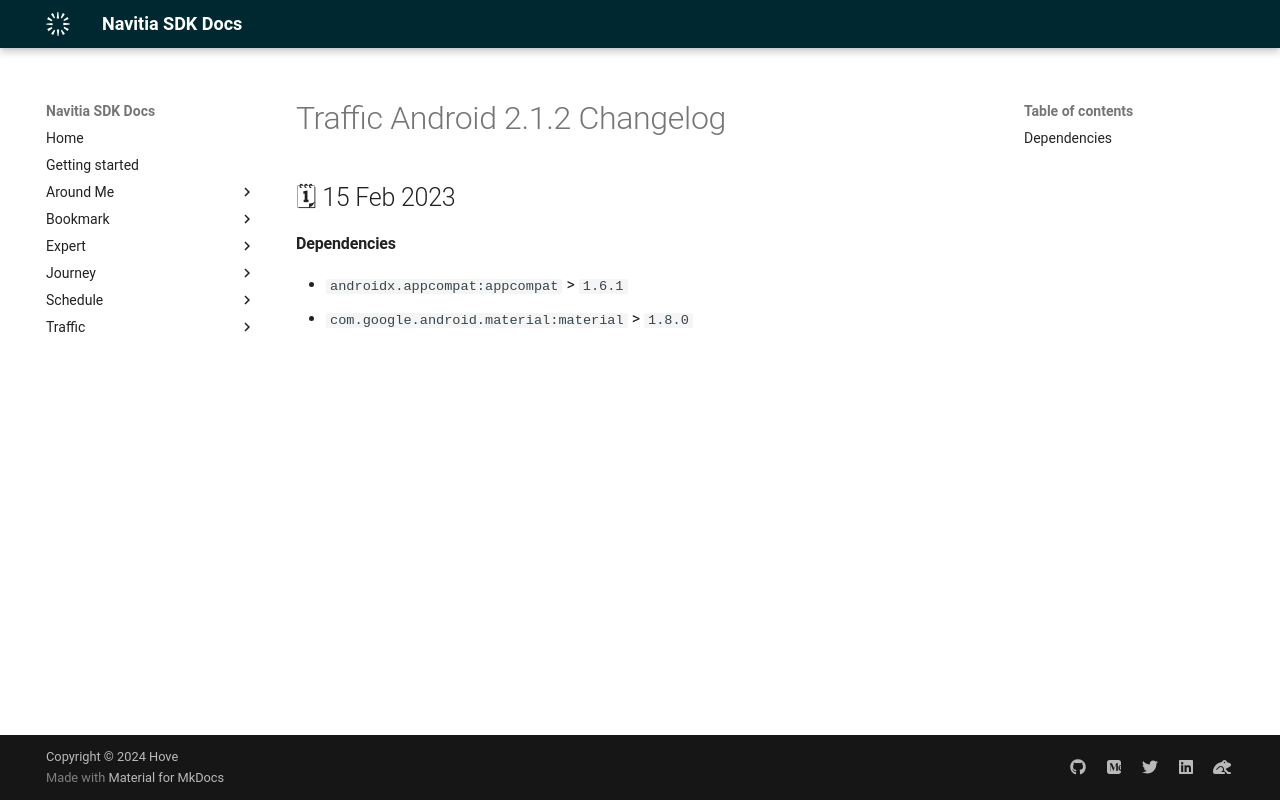

repository: hove-io/navitia_sdk_docs · page: traffic/android/releases/2.1.2/index.html · generator: mkdocs

---
title: Traffic Android 2.1.2 - Changelog - Navitia SDK Docs
---

# Traffic Android 2.1.2 Changelog

<h2>🗓 15 Feb 2023</h2>

#### Dependencies
- `androidx.appcompat:appcompat` > `1.6.1`
- `com.google.android.material:material` > `1.8.0`
